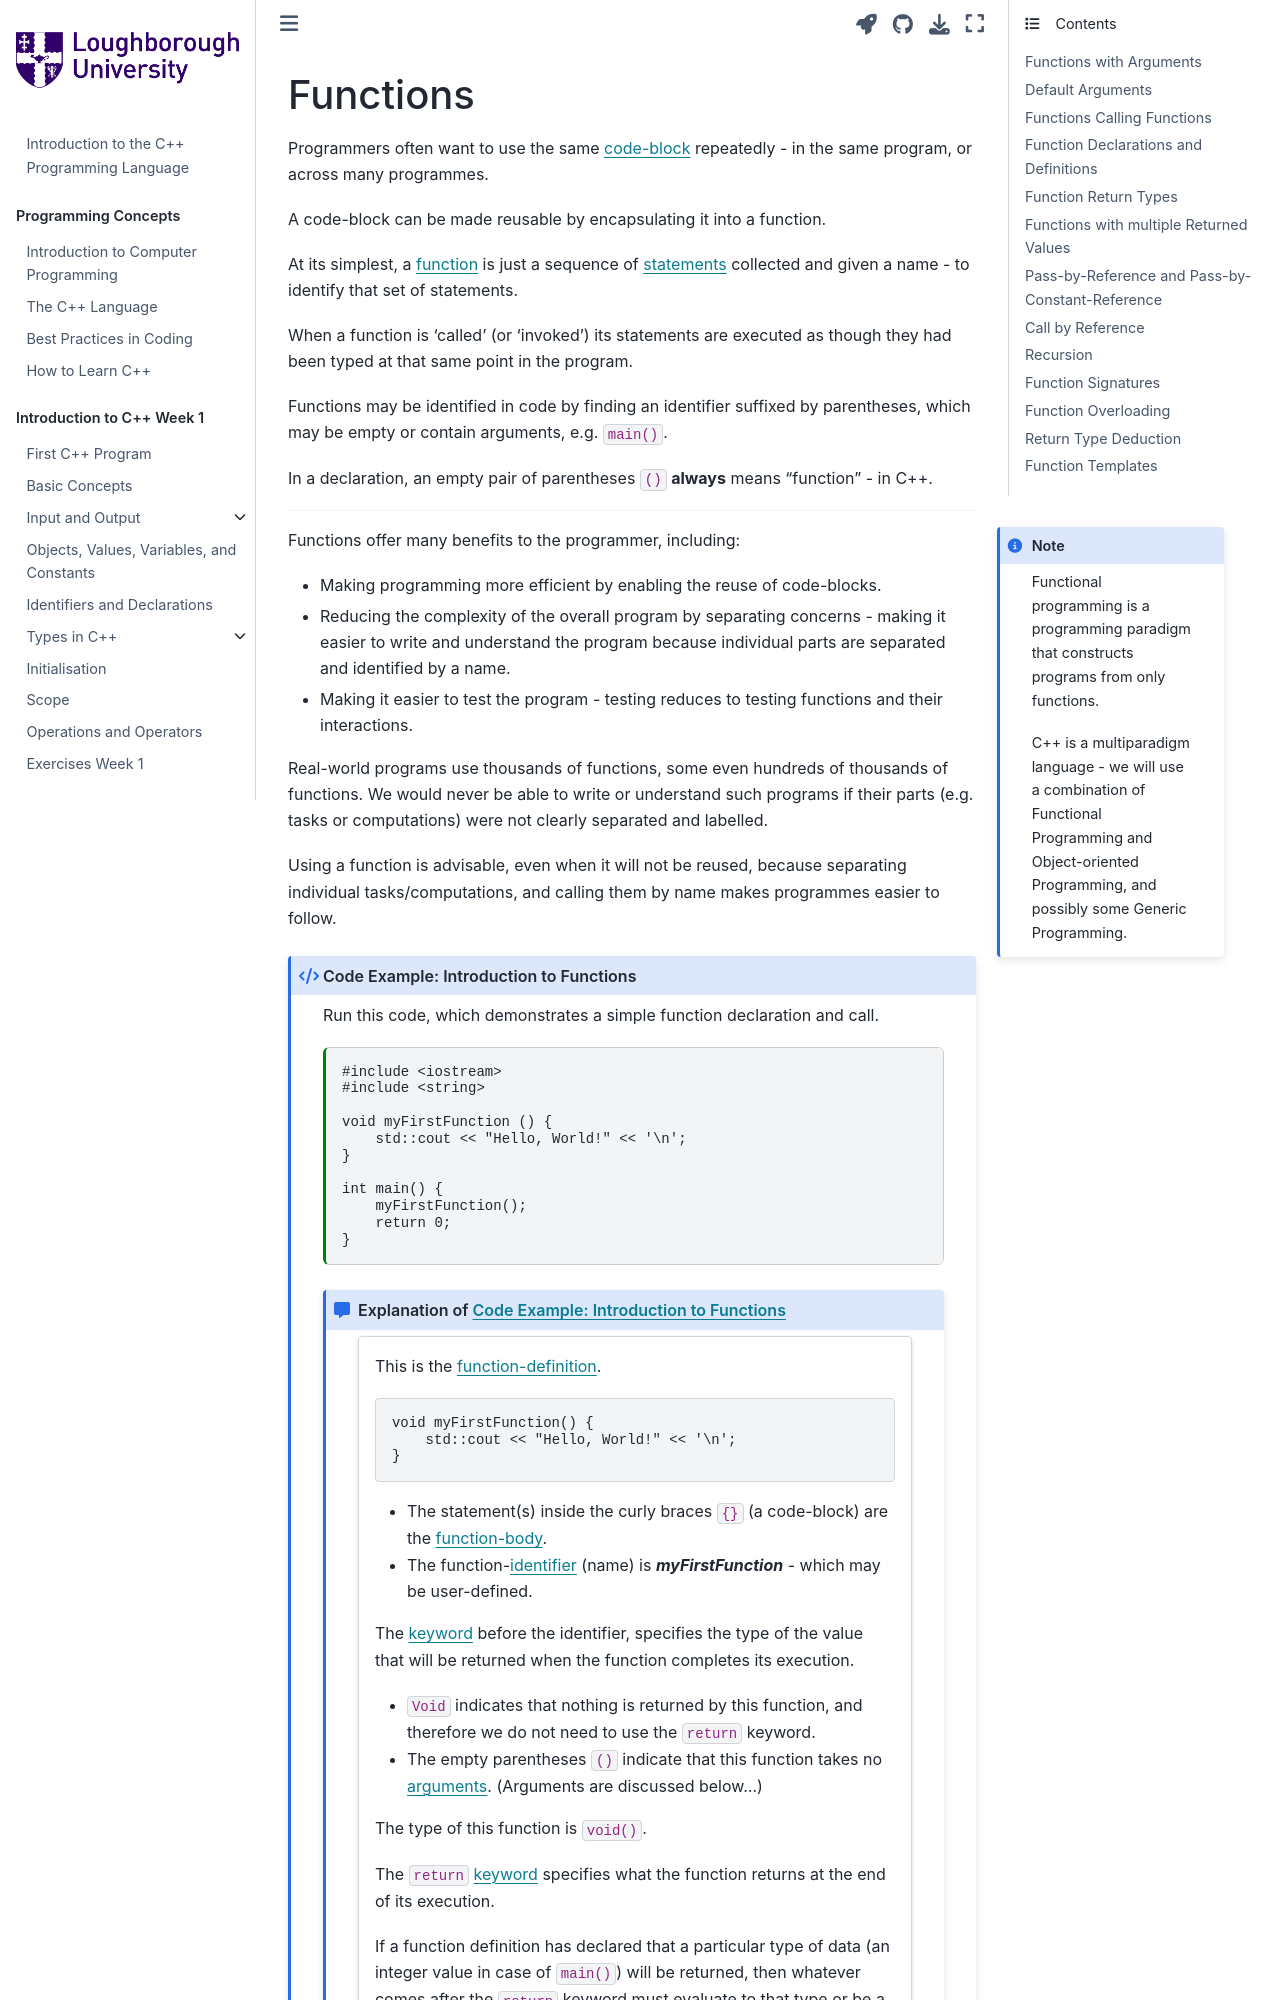

repository: PeterMarshall29/book1 · page: jupyternotebooks/introduction_to_functions.html · generator: jekyll

---
jupytext:
  formats: md:myst
  text_representation:
    extension: .md
    format_name: myst
kernelspec:
  display_name: C++ 20
  language: c++
  name: cpp20
---

# Functions 

Programmers often want to use the same {term}`code-block` repeatedly - in the same program, or across many programmes. 

A code-block can be made reusable by encapsulating it into a function.

At its simplest, a {term}`function` is just a sequence of {term}`statements` collected and given a name - to identify that set of statements.

When a function is 'called' (or 'invoked') its statements are executed as though they had been typed at that same point in the program.

Functions may be identified in code by finding an identifier suffixed by parentheses, which may be empty or contain arguments, e.g. `main()`.

In a declaration, an empty pair of parentheses `()` **always** means "function" - in C++.

***
```{note}
:class: margin
Functional programming is a programming paradigm that constructs programs from only functions.

C++ is a multiparadigm language - we will use a combination of Functional Programming and Object-oriented Programming, and possibly some Generic Programming.
```
Functions offer many benefits to the programmer, including: 

* Making programming more efficient by enabling the reuse of code-blocks.
* Reducing the complexity of the overall program by separating concerns - making it easier to write and understand the program because individual parts are separated and identified by a name.
* Making it easier to test the program - testing reduces to testing functions and their interactions.

Real-world programs use thousands of functions, some even hundreds of thousands of functions. We would never be able to write or understand such programs if their parts (e.g. tasks or computations) were not clearly separated and labelled.

Using a function is advisable, even when it will not be reused, because separating individual tasks/computations, and calling them by name makes programmes easier to follow.
```````{code_example-start} Introduction to Functions
:label: exampleu1
:class: dropdown
:nonumber:
```````
Run this code, which demonstrates a simple function declaration and call.

`````{code-cell} c++
:linenos:
:tags: [remove-output, skip-execution]
#include <iostream> 
#include <string>

void myFirstFunction () {
    std::cout << "Hello, World!" << '\n';
}

int main() {
    myFirstFunction();
    return 0;
}
`````
``````{code_explanation} exampleu1
:label: explanationu1
:class: dropdown

`````{card}
This is the {term}`function-definition`.
```{code-block} c++
void myFirstFunction() {
    std::cout << "Hello, World!" << '\n';
}
```
* The statement(s) inside the curly braces `{}` (a code-block) are the {term}`function-body`.
* The function-{term}`identifier` (name) is ***myFirstFunction*** - which may be user-defined.

The {term}`keyword` before the identifier, specifies the type of the value that will be returned when the function completes its execution.
